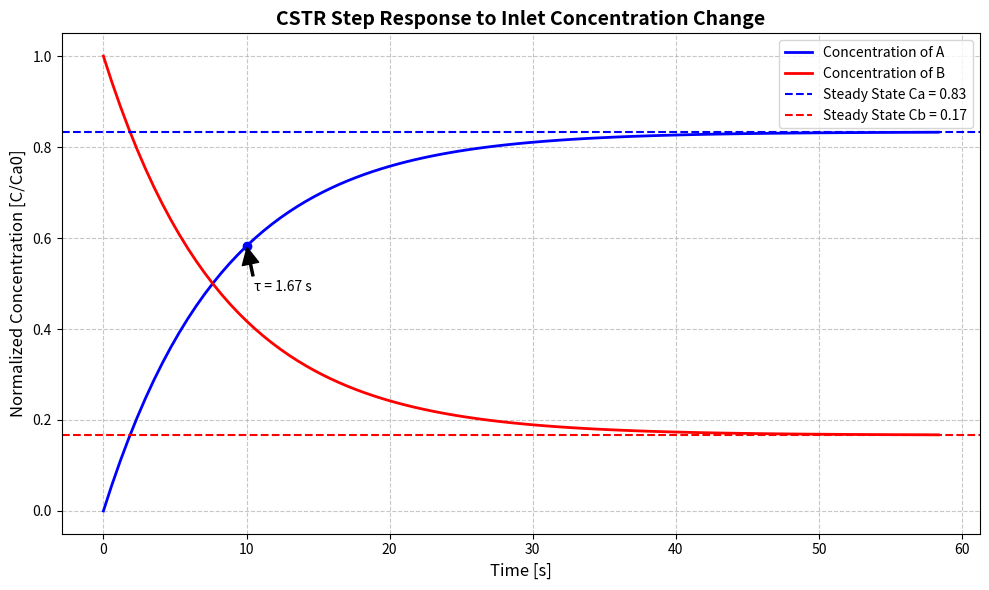

The matplotlib source for this figure:
import numpy as np
import matplotlib.pyplot as plt
from scipy import signal

def simulate_step_response(V, F, k):
    # Calculate time constant and gain
    tau = V / (F + V * k)
    K = 1 / (1 + V * k / F)
    
    # Create transfer function
    num = [K]
    den = [tau, 1]
    system = signal.TransferFunction(num, den)
    
    # Simulate step response
    t, response = signal.step(system)
    
    # Adjust time scale to make the plot more readable
    t = t * 5  # Scale time to see more of the response
    
    # Calculate species A and B concentrations
    # Assuming normalized step input of Ca0 = 1
    Ca = response  # This is actually Ca/Ca0
    Cb = 1 - Ca    # For A→B reaction, Cb = Ca0 - Ca
    
    # Create plot with improved styling
    plt.figure(figsize=(10, 6))
    plt.plot(t, Ca, 'b-', linewidth=2, label='Concentration of A')
    plt.plot(t, Cb, 'r-', linewidth=2, label='Concentration of B')
    plt.title('CSTR Step Response to Inlet Concentration Change', fontsize=14, fontweight='bold')
    plt.xlabel('Time [s]', fontsize=12)
    plt.ylabel('Normalized Concentration [C/Ca0]', fontsize=12)
    plt.grid(True, linestyle='--', alpha=0.7)
    
    # Add theoretical steady-state value
    plt.axhline(y=K, color='b', linestyle='--', label=f'Steady State Ca = {K:.2f}')
    plt.axhline(y=1-K, color='r', linestyle='--', label=f'Steady State Cb = {1-K:.2f}')
    
    # Add time constant marker
    idx = np.argmin(np.abs(Ca - K * (1 - 1/np.e) - (1-K)/np.e))
    plt.plot(t[idx], Ca[idx], 'bo')
    plt.annotate(f'τ = {tau:.2f} s', 
                 xy=(t[idx], Ca[idx]), 
                 xytext=(t[idx] + 0.5, Ca[idx] - 0.1),
                 arrowprops=dict(facecolor='black', shrink=0.05, width=1.5))
    
    plt.legend()
    plt.tight_layout()
    plt.show()

if __name__ == "__main__":
    simulate_step_response(1.0, 0.5, 0.1)
